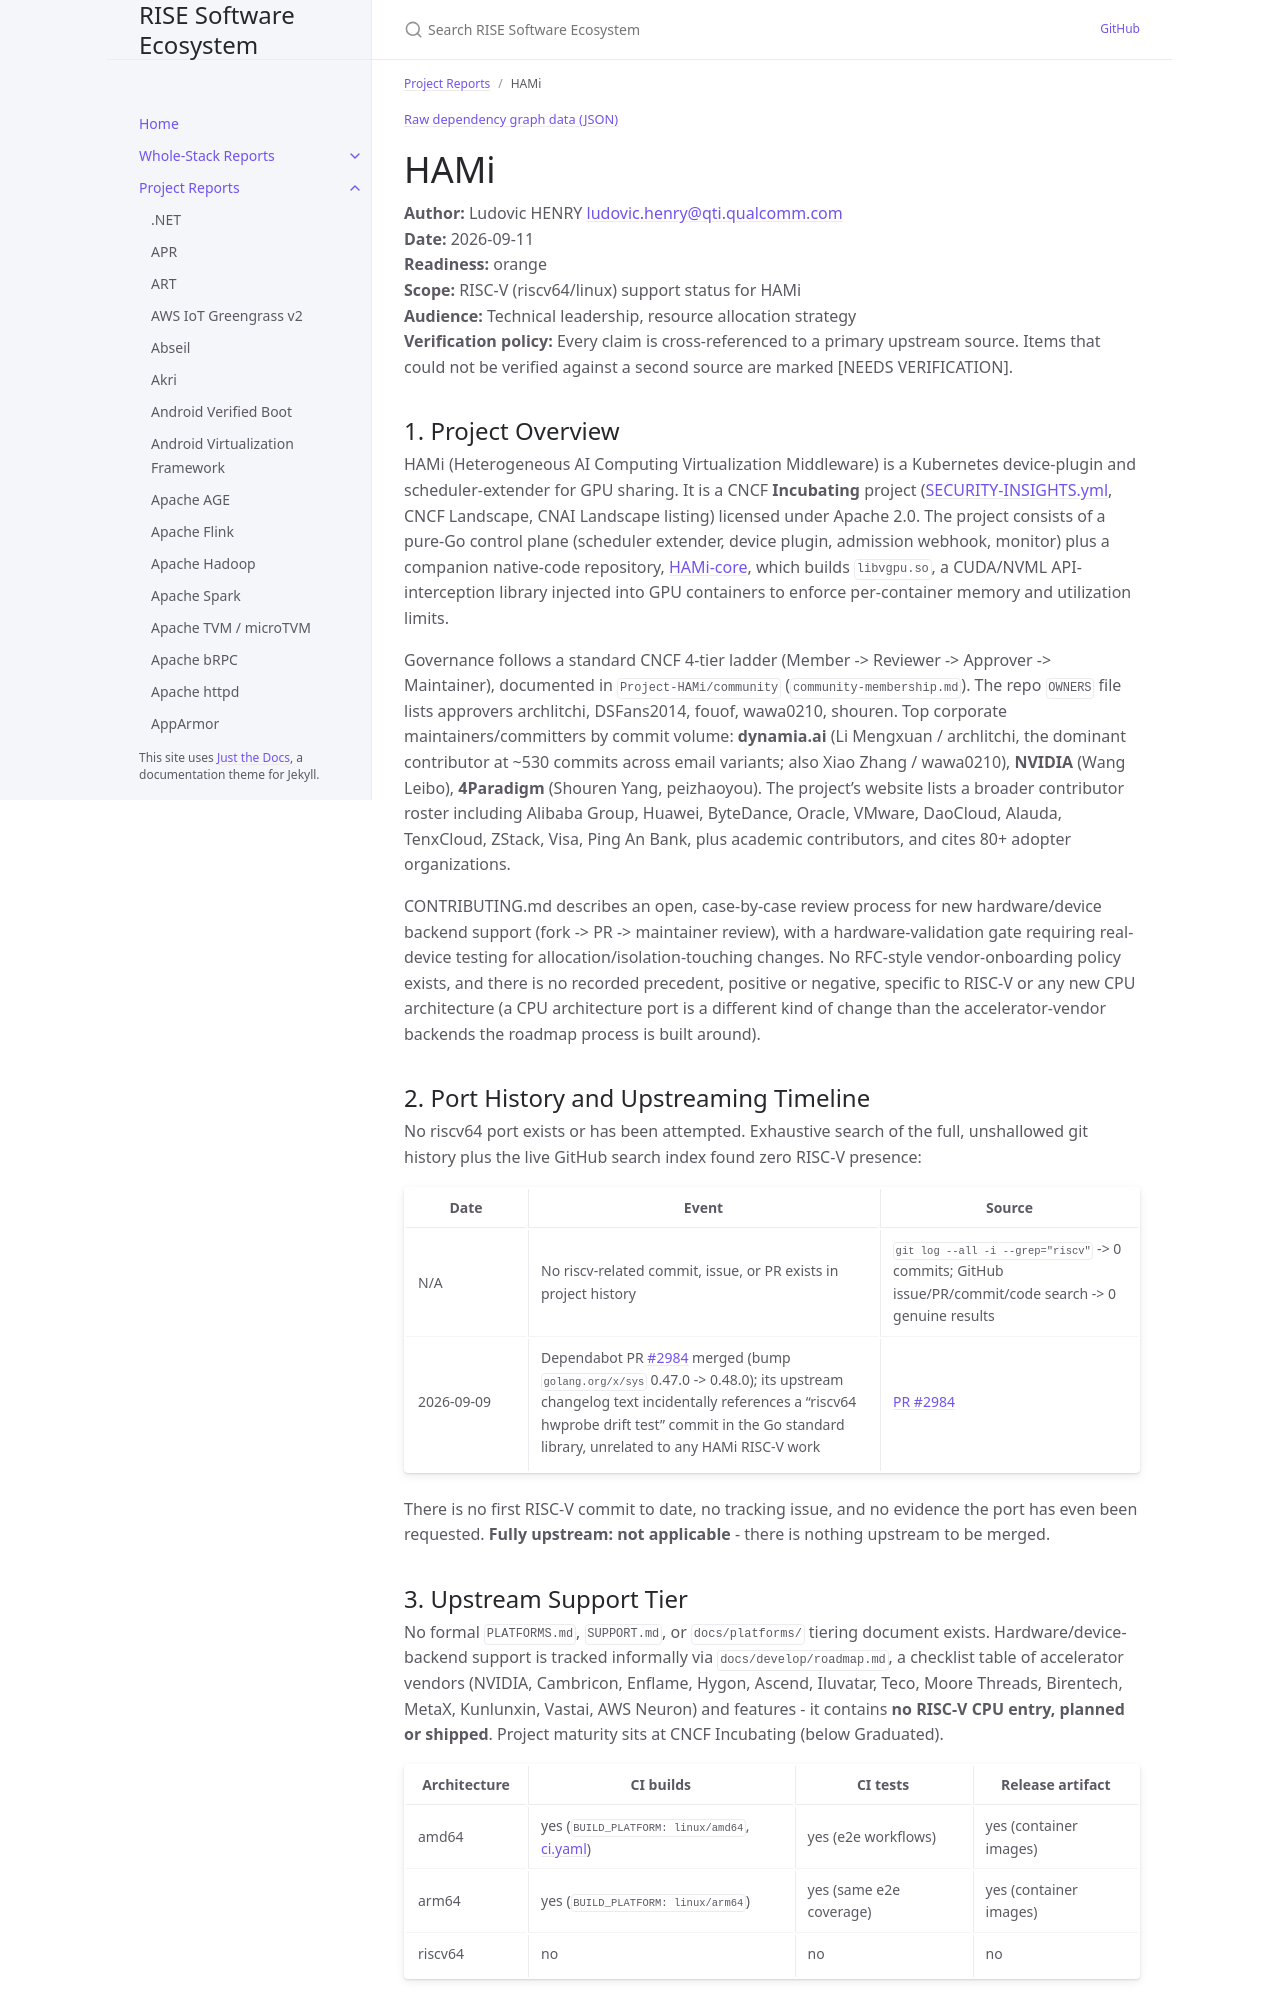

repository: riseproject-dev/sw-ecosystem · page: project-reports/hami.html · generator: jekyll

---
title: HAMi
parent: Project Reports
color: orange
dependencies:
  - name: Go
    relation: build-dependency
    criticality: critical
  - name: CUDA
    relation: runtime-dependency
    criticality: critical
  - name: CMake
    relation: build-dependency
    criticality: critical
  - name: golang.org/x/sys
    relation: runtime-dependency
    criticality: optional
  - name: HAMi-core
    relation: runtime-dependency
    criticality: critical
  - name: Docker
    relation: build-dependency
    criticality: optional
---

{% include dependency-graph.html slug="dependencies" subset="hami" %}

# HAMi

**Author:** Ludovic HENRY <ludovic.henry@qti.qualcomm.com><br/>
**Date:** 2026-09-11<br/>
**Readiness:** orange<br/>
**Scope:** RISC-V (riscv64/linux) support status for HAMi<br/>
**Audience:** Technical leadership, resource allocation strategy<br/>
**Verification policy:** Every claim is cross-referenced to a primary upstream source. Items that could not be verified against a second source are marked [NEEDS VERIFICATION].<br/>

## 1. Project Overview

HAMi (Heterogeneous AI Computing Virtualization Middleware) is a Kubernetes device-plugin and scheduler-extender for GPU sharing. It is a CNCF **Incubating** project ([SECURITY-INSIGHTS.yml](https://github.com/Project-HAMi/HAMi), CNCF Landscape, CNAI Landscape listing) licensed under Apache 2.0. The project consists of a pure-Go control plane (scheduler extender, device plugin, admission webhook, monitor) plus a companion native-code repository, [HAMi-core](https://github.com/Project-HAMi/HAMi-core), which builds `libvgpu.so`, a CUDA/NVML API-interception library injected into GPU containers to enforce per-container memory and utilization limits.

Governance follows a standard CNCF 4-tier ladder (Member -> Reviewer -> Approver -> Maintainer), documented in `Project-HAMi/community` (`community-membership.md`). The repo `OWNERS` file lists approvers archlitchi, DSFans2014, fouof, wawa0210, shouren. Top corporate maintainers/committers by commit volume: **dynamia.ai** (Li Mengxuan / archlitchi, the dominant contributor at ~530 commits across email variants; also Xiao Zhang / wawa0210), **NVIDIA** (Wang Leibo), **4Paradigm** (Shouren Yang, peizhaoyou). The project's website lists a broader contributor roster including Alibaba Group, Huawei, ByteDance, Oracle, VMware, DaoCloud, Alauda, TenxCloud, ZStack, Visa, Ping An Bank, plus academic contributors, and cites 80+ adopter organizations.

CONTRIBUTING.md describes an open, case-by-case review process for new hardware/device backend support (fork -> PR -> maintainer review), with a hardware-validation gate requiring real-device testing for allocation/isolation-touching changes. No RFC-style vendor-onboarding policy exists, and there is no recorded precedent, positive or negative, specific to RISC-V or any new CPU architecture (a CPU architecture port is a different kind of change than the accelerator-vendor backends the roadmap process is built around).

## 2. Port History and Upstreaming Timeline

No riscv64 port exists or has been attempted. Exhaustive search of the full, unshallowed git history plus the live GitHub search index found zero RISC-V presence:

| Date | Event | Source |
|---|---|---|
| N/A | No riscv-related commit, issue, or PR exists in project history | `git log --all -i --grep="riscv"` -> 0 commits; GitHub issue/PR/commit/code search -> 0 genuine results |
| 2026-09-09 | Dependabot PR [#2984](https://github.com/Project-HAMi/HAMi/pull/2984) merged (bump `golang.org/x/sys` 0.47.0 -> 0.48.0); its upstream changelog text incidentally references a "riscv64 hwprobe drift test" commit in the Go standard library, unrelated to any HAMi RISC-V work | [PR #2984](https://github.com/Project-HAMi/HAMi/pull/2984) |

There is no first RISC-V commit to date, no tracking issue, and no evidence the port has even been requested. **Fully upstream: not applicable** - there is nothing upstream to be merged.
